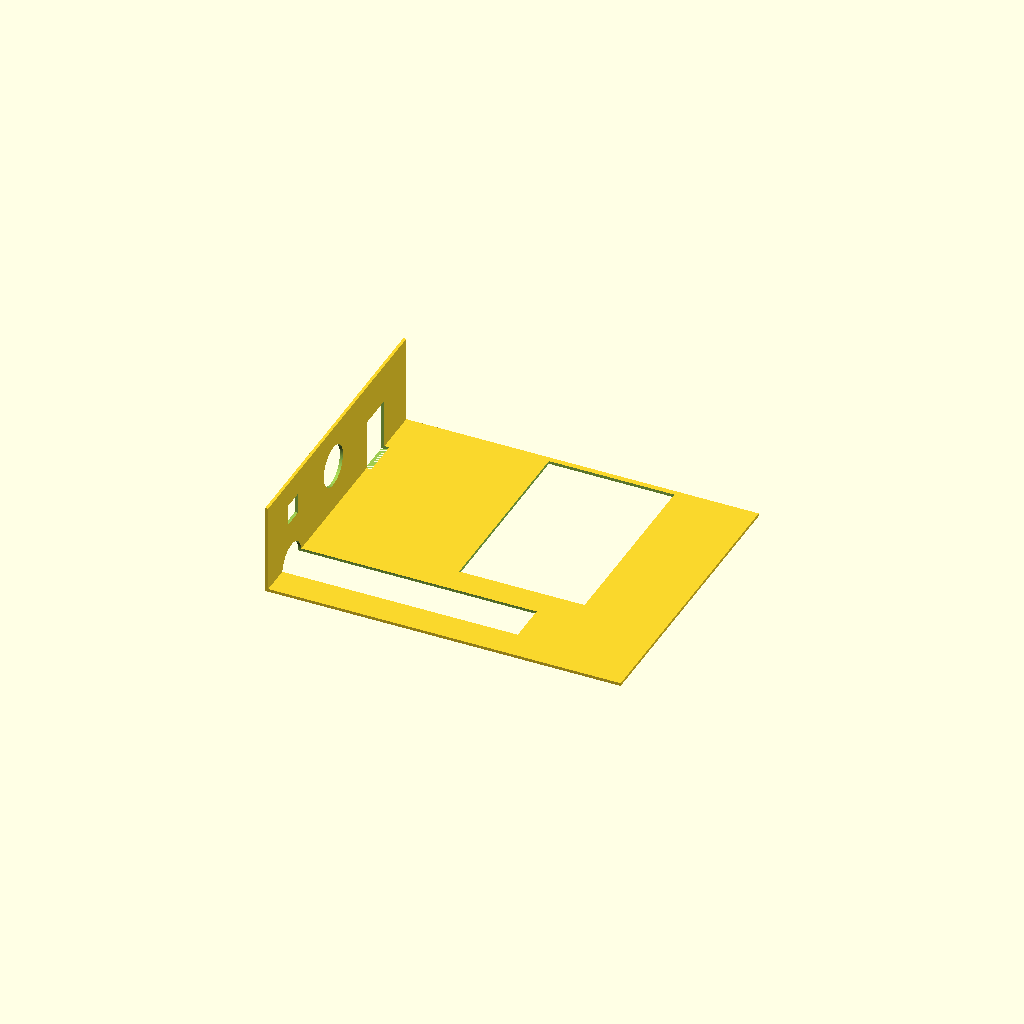
Cell 1: rendered with the file's own defaults.
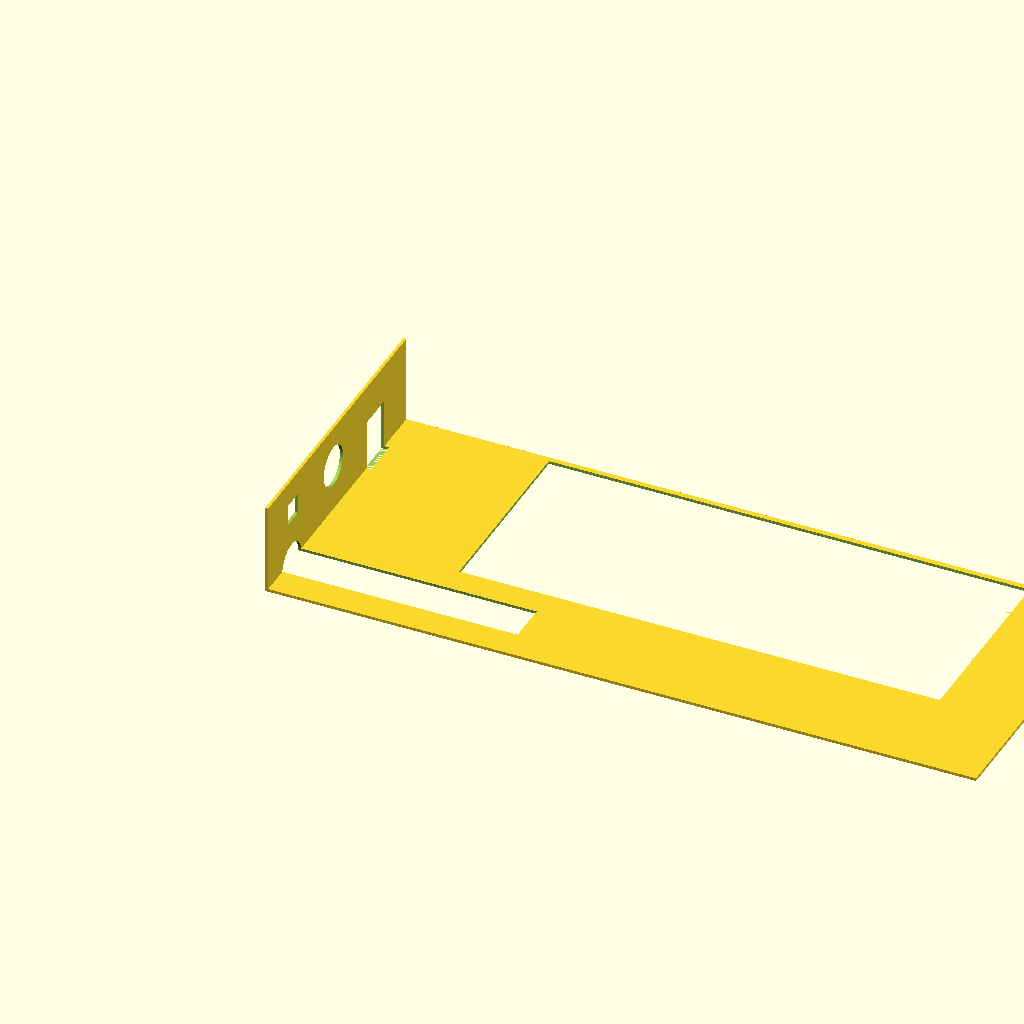
Cell 2: the same model with base_length = 1.5.
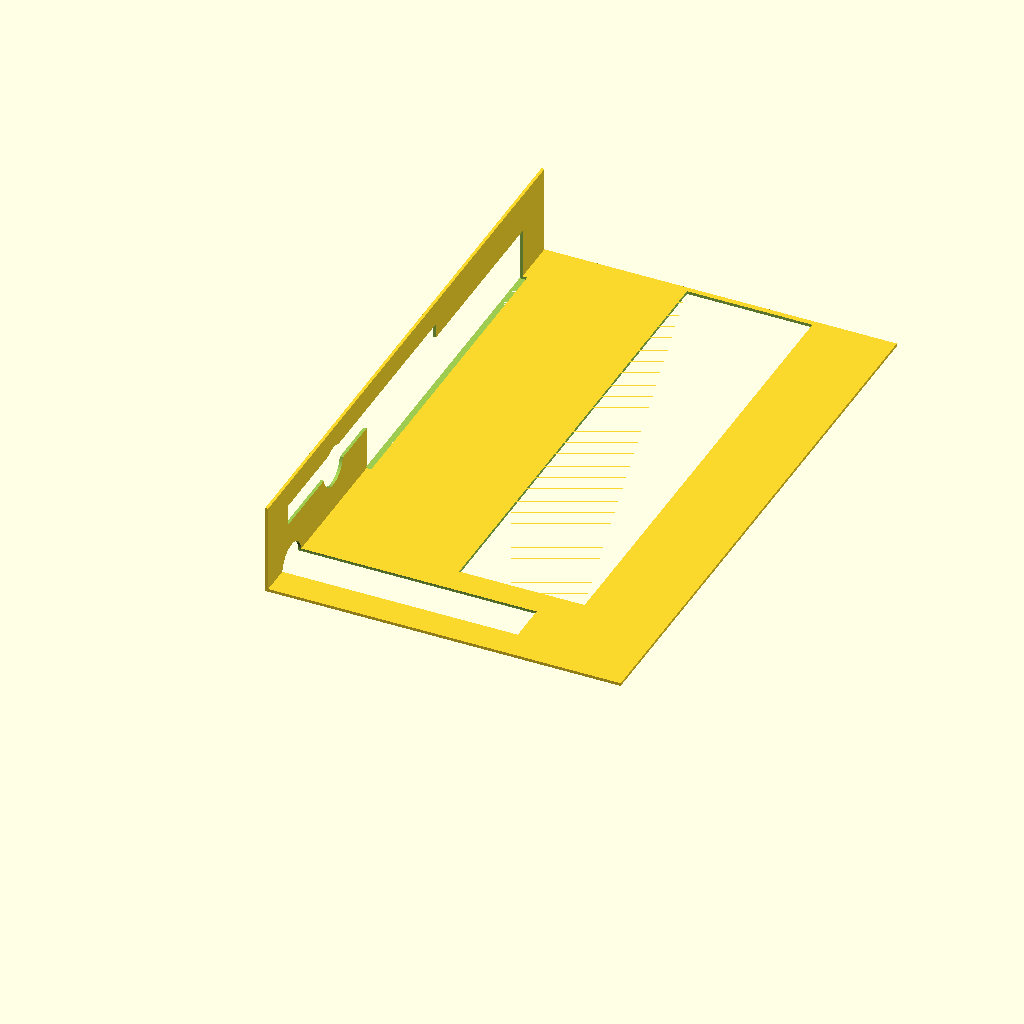
Cell 3: the same model with base_width = 1.25.
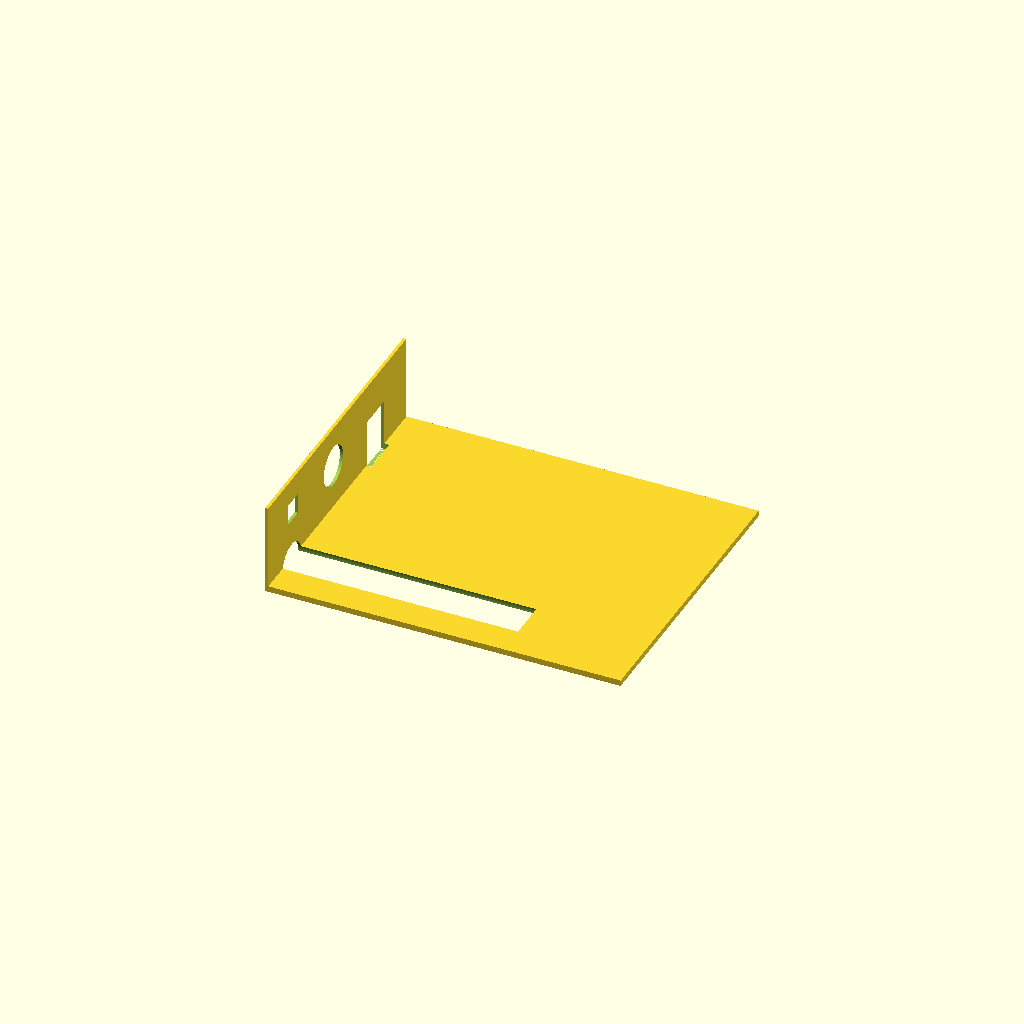
Cell 4: base_height = 0.0125 (everything else at default).
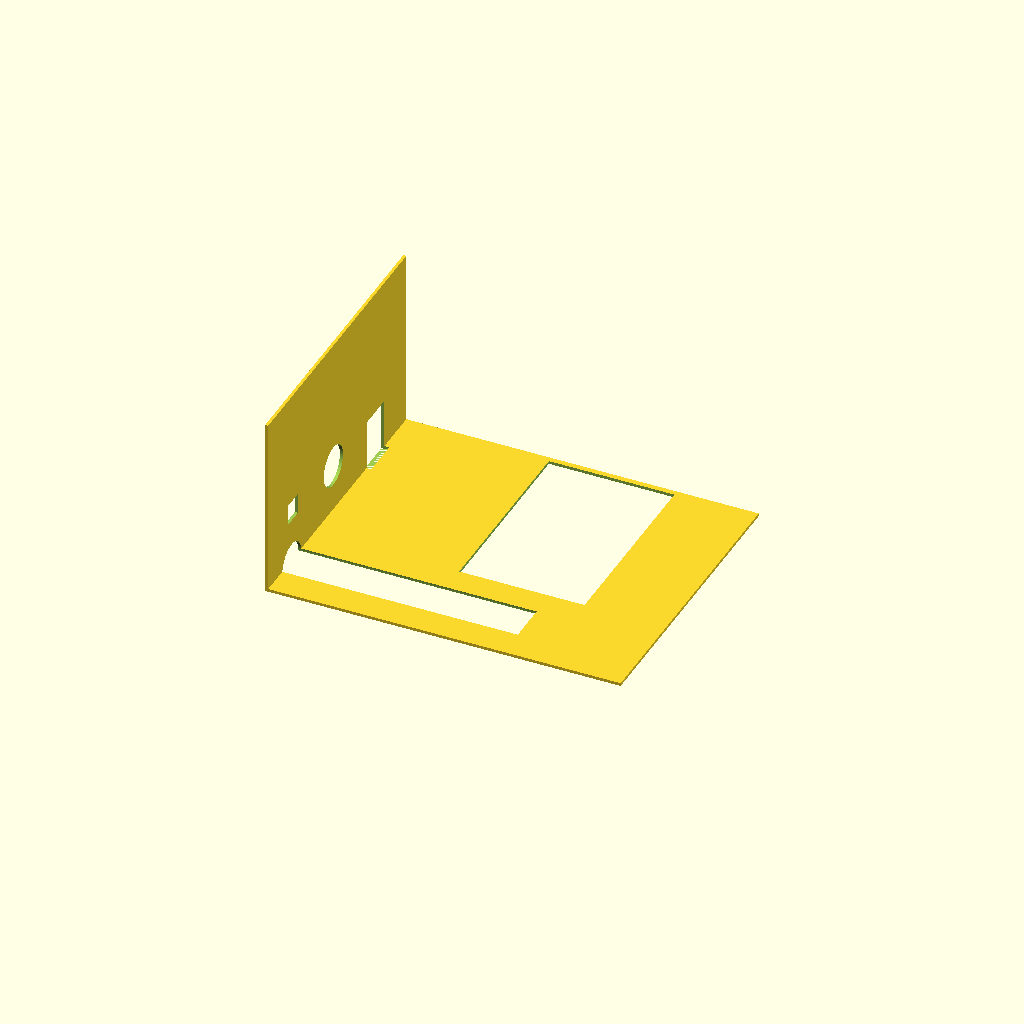
Cell 5: the same model with wall_top_z = 0.3876.
All cells are drawn from one camera (rotation 55°, 0°, 25°, orthographic, colour scheme Cornfield), so only the parameter changes between them.
Source of the model, projects/P3D-Bench/demo/runs/text2cad_0030_00309628_parametric_openscad_deepseek_v4pro-reason/generated.scad:
// Parameters
base_length = 0.75;
base_width = 0.625;
base_height = 0.00625;          // plate thickness
base_bottom_z = 0;

wall_thickness = 0.0063;        // x-dimension of upright wall
wall_top_z = 0.1938;            // total height from base underside

// --- First rectangular opening in wall ---
rect1_y_len = 0.081103;
rect1_z_len = 0.111891;
rect1_front_offset = 0.4447;    // from front edge (y=0)
rect1_back_offset = 0.0992;     // from back edge
rect1_z_min = 0;
rect1_z_max = rect1_z_min + rect1_z_len;
rect1_cut_reach = 0.0062;       // x-depth of cut

// --- Circular hole in wall ---
circ_radius = 0.0432;
circ_front_offset = 0.2948;     // y-coordinate of axis
circ_z_min = 0.0631;
circ_z_max = 0.1495;
circ_cut_reach = 0.0625;        // x-depth of cut

// --- Second rectangular opening in wall ---
rect2_y_len = 0.043521;
rect2_z_len = 0.044108;
rect2_front_offset = 0.091;
rect2_back_offset = 0.4905;
rect2_z_min = 0.0992;
rect2_z_max = rect2_z_min + rect2_z_len;
rect2_cut_reach = 0.0625;

// --- Base cutout ---
base_cut_x_len = 0.264669;
base_cut_y_len = 0.40625;
base_cut_left_offset = 0.3125;  // from left edge (x=0)
base_cut_right_offset = 0.1728; // from right edge
base_cut_front_offset = 0.2073; // from front edge (y=0)
base_cut_back_offset = 0.0115;  // from back edge
base_cut_z_min = -0.0562;       // relative to base underside
base_cut_z_max = 0.0063;

// Computed positions and dimensions
wall_x_min = 0;
wall_x_max = wall_thickness;
wall_y_min = 0;
wall_y_max = base_width;
wall_z_min = base_bottom_z;
wall_z_max = wall_top_z;

// First rectangle cut
rect1_y_min = rect1_front_offset;
rect1_y_max = base_width - rect1_back_offset;
rect1_x_cut = rect1_cut_reach;   // x-length of subtracting box (centered on wall)

// Circular hole: axis at x=0 (left offset)
circ_center_y = circ_front_offset;
circ_center_z = (circ_z_min + circ_z_max) / 2;
circ_hole_len = circ_cut_reach;  // length along x, but we'll use oversized

// Second rectangle cut
rect2_y_min = rect2_front_offset;
rect2_y_max = base_width - rect2_back_offset;
rect2_x_cut = rect2_cut_reach;

// Base cut
base_cut_x_min = base_cut_left_offset;
base_cut_x_max = base_length - base_cut_right_offset;
base_cut_y_min = base_cut_front_offset;
base_cut_y_max = base_width - base_cut_back_offset;

// Modules
module baseplate() {
    cube([base_length, base_width, base_height]);
}

module wall() {
    cube([wall_thickness, base_width, wall_top_z]);
}

// Main model
difference() {
    union() {
        baseplate();
        wall();
    }

    // --- Wall openings ---

    // First rectangular opening
    // Overshoot in x to guarantee through cut
    translate([wall_x_min - 0.01, rect1_y_min, rect1_z_min])
        cube([wall_thickness + 0.02, rect1_y_max - rect1_y_min, rect1_z_max - rect1_z_min]);

    // Circular hole
    rotate([0, 90, 0])
        translate([0, circ_center_z - base_bottom_z - wall_z_min, 0]) // align center
            cylinder(h = wall_thickness + 1, r = circ_radius, center = true);
    // More accurate placement:
    translate([wall_x_min, circ_center_y, circ_center_z])
        rotate([0, 90, 0])
            cylinder(h = wall_thickness + 1, r = circ_radius, center = true);

    // Second rectangular opening
    translate([wall_x_min - 0.01, rect2_y_min, rect2_z_min])
        cube([wall_thickness + 0.02, rect2_y_max - rect2_y_min, rect2_z_max - rect2_z_min]);

    // --- Base cutout ---
    translate([base_cut_x_min, base_cut_y_min, base_cut_z_min])
        cube([base_cut_x_max - base_cut_x_min, base_cut_y_max - base_cut_y_min, base_cut_z_max - base_cut_z_min]);
}

// Resolution
$fn = 100;
Parameter table extracted from the source (name, type, default, range or options):
base_length: number, default 0.75
base_width: number, default 0.625
base_height: number, default 0.00625
base_bottom_z: number, default 0
wall_thickness: number, default 0.0063
wall_top_z: number, default 0.1938
rect1_y_len: number, default 0.081103
rect1_z_len: number, default 0.111891
rect1_front_offset: number, default 0.4447
rect1_back_offset: number, default 0.0992
rect1_z_min: number, default 0
rect1_cut_reach: number, default 0.0062
circ_radius: number, default 0.0432
circ_front_offset: number, default 0.2948
circ_z_min: number, default 0.0631
circ_z_max: number, default 0.1495
circ_cut_reach: number, default 0.0625
rect2_y_len: number, default 0.043521
rect2_z_len: number, default 0.044108
rect2_front_offset: number, default 0.091
rect2_back_offset: number, default 0.4905
rect2_z_min: number, default 0.0992
rect2_cut_reach: number, default 0.0625
base_cut_x_len: number, default 0.264669
base_cut_y_len: number, default 0.40625
base_cut_left_offset: number, default 0.3125
base_cut_right_offset: number, default 0.1728
base_cut_front_offset: number, default 0.2073
base_cut_back_offset: number, default 0.0115
base_cut_z_min: number, default -0.0562
base_cut_z_max: number, default 0.0063
wall_x_min: number, default 0
wall_y_min: number, default 0
